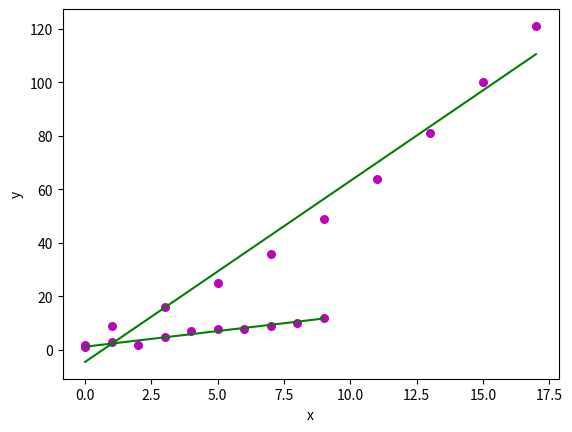

The script that saved this image:
import numpy as np
import matplotlib.pyplot as plt

def estimate_coef(x, y):
    # number of observations/points
    n = np.size(x)

    # mean of x and y vector
    m_x = np.mean(x)
    m_y = np.mean(y)

    # calculating cross-deviation and deviation about x
    SS_xy = np.sum(y*x) - n*m_y*m_x
    SS_xx = np.sum(x*x) - n*m_x*m_x

    # calculating regression coefficients
    b_1 = SS_xy / SS_xx
    b_0 = m_y - b_1*m_x

    return (b_0, b_1)

def plot_regression_line(x, y, b):
    # plotting the actual points as scatter plot
    plt.scatter(x, y, color = "m",
               marker = "o", s = 30)

    # predicted response vector
    y_pred = b[0] + b[1]*x

    # plotting the regression line
    plt.plot(x, y_pred, color = "g")

    # putting labels
    plt.xlabel('x')
    plt.ylabel('y')

    # function to show plot
    plt.show()

def main():
    # observations / data
    x = np.array([0, 1, 2, 3, 4, 5, 6, 7, 8, 9])
    y = np.array([1, 3, 2, 5, 7, 8, 8, 9, 10, 12])

    # estimating coefficients
    b = estimate_coef(x, y)
    print("Estimated coefficients:\nb_0 = {}  \
          \nb_1 = {}".format(b[0], b[1]))

    # plotting regression line
    plot_regression_line(x, y, b)

def main2():
    # observations / data
    x = np.array([0, 1, 3, 5, 7, 9, 11, 13, 15, 17])
    y = np.array([2, 9, 16, 25, 36, 49, 64, 81, 100, 121])

    # estimating coefficients
    b = estimate_coef(x, y)
    print("Estimated coefficients:\nb_0 = {}  \
          \nb_1 = {}".format(b[0], b[1]))

    # plotting regression line
    plot_regression_line(x, y, b)

if __name__ == "__main__":
    main()
    main2()